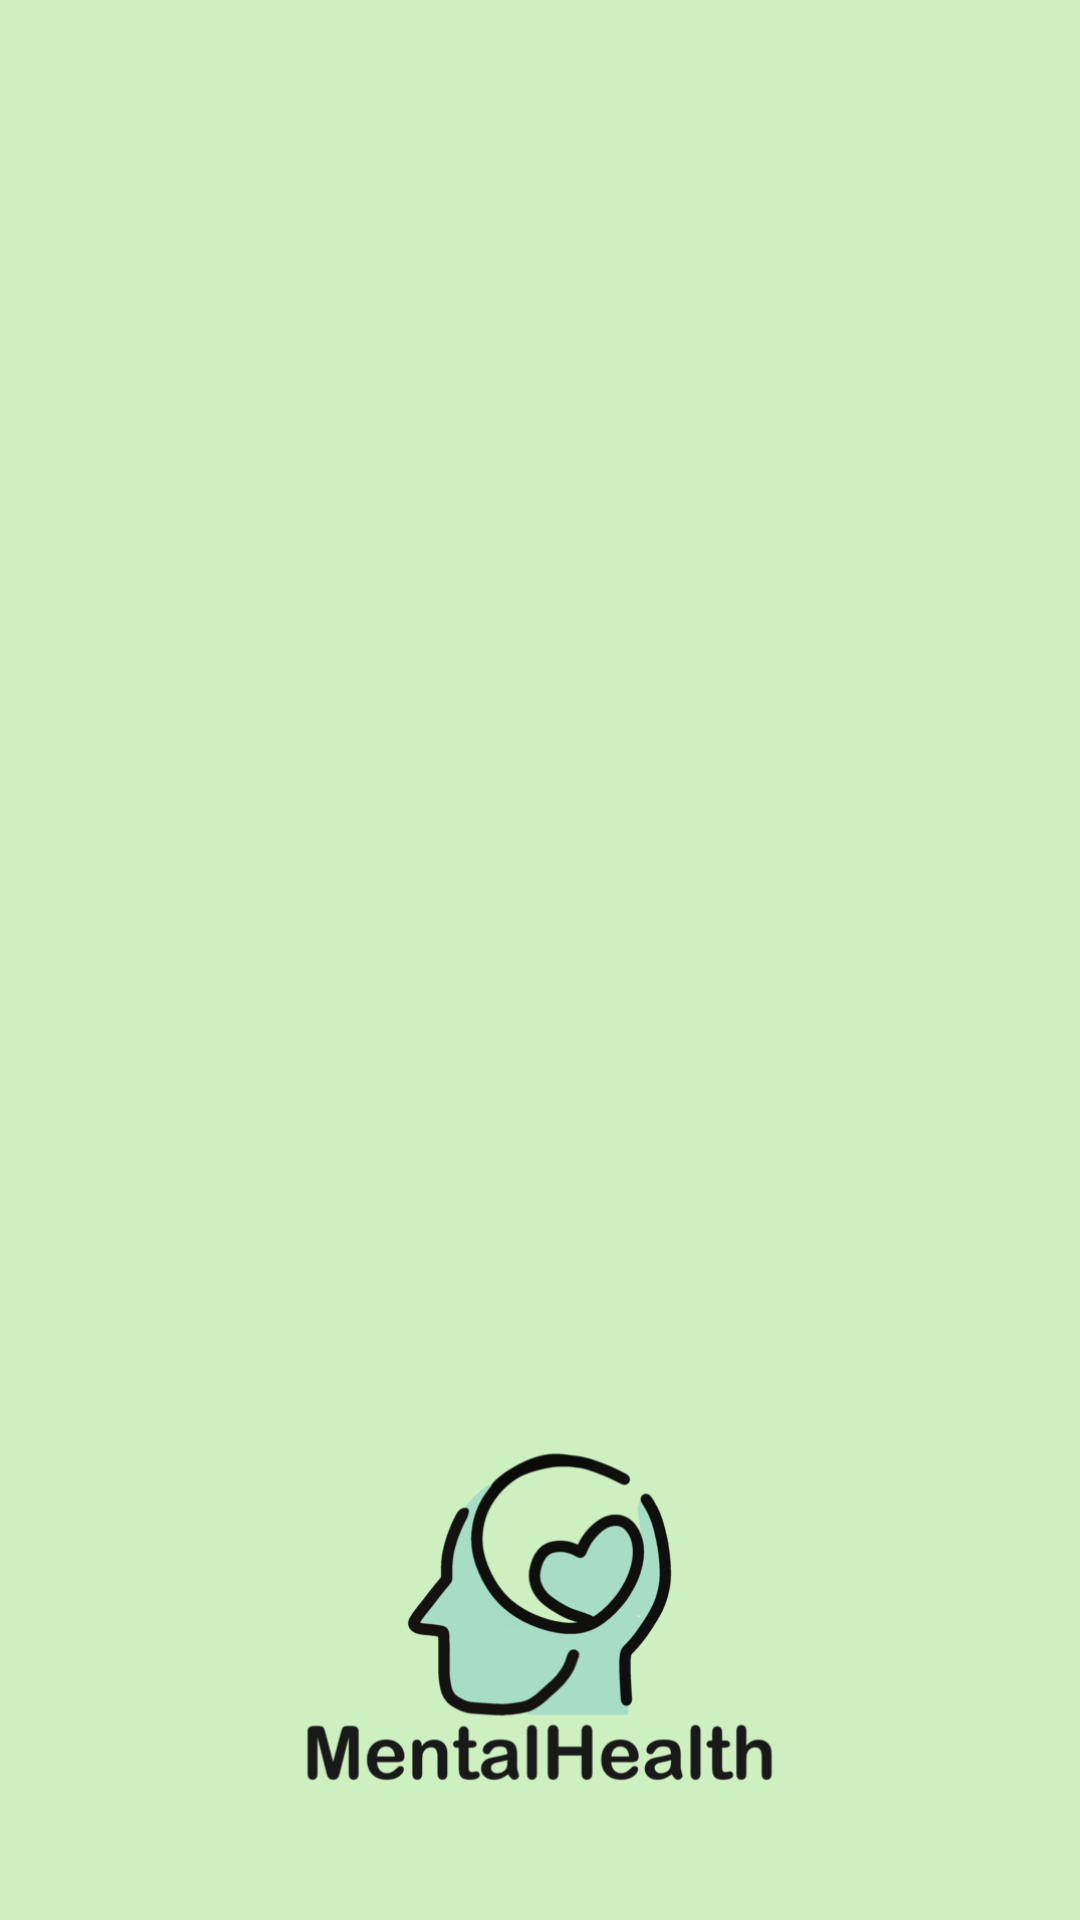

The Android layout XML behind this screen, and the referenced resources:
<!-- AndroidManifest.xml: application theme AppTheme -->
<!-- res/layout/nav_header.xml -->
<?xml version="1.0" encoding="utf-8"?>
<LinearLayout
    xmlns:android="http://schemas.android.com/apk/res/android"
    xmlns:app="http://schemas.android.com/apk/res-auto"
    android:layout_width="match_parent"
    android:layout_height="wrap_content"
    android:orientation="vertical"
    android:gravity="bottom"
    android:padding="16dp"
    android:background="@color/colorPrimary">

    
    <ImageView
        android:layout_width="243dp"
        android:layout_height="175dp"
        android:layout_gravity="center_horizontal"
        android:src="@drawable/logo" />

</LinearLayout>
<!-- resources referenced by this layout -->
<resources>
  <color name="colorPrimary">#CEF0C0</color>
  <!-- drawable logo: png bitmap (drawable, 38650 bytes) -->
  <style name="AppTheme" parent="Theme.AppCompat.Light.DarkActionBar">
          <item name="colorPrimary">@color/darkgreen</item>
          <item name="colorPrimaryDark">@color/colorPrimary</item>
  
  
          <item name="android:homeAsUpIndicator">@drawable/ic_menu</item>
      </style>
  <color name="darkgreen">#5A7354</color>
</resources>
